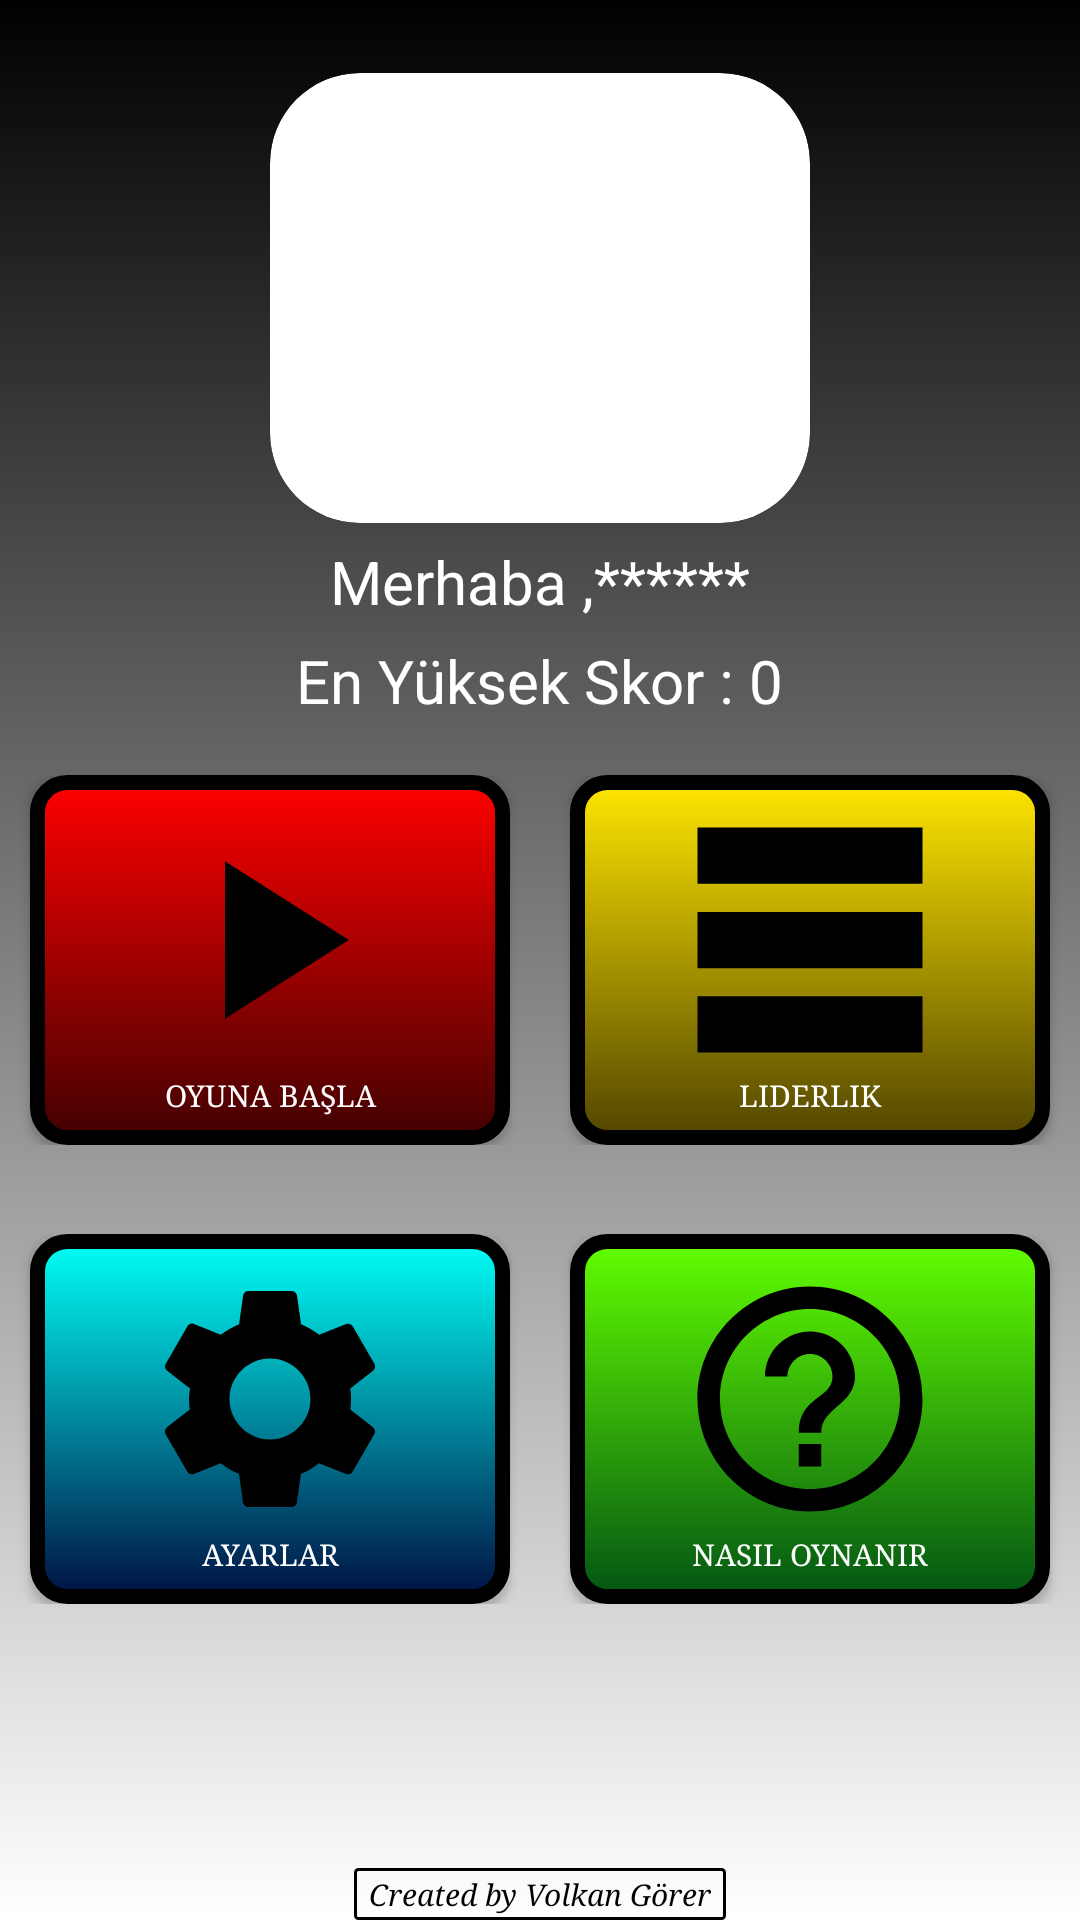

Reconstruct the res/layout file that produces this screen, plus the resources it refers to.
<!-- AndroidManifest.xml: application theme Theme.GenelKültür -->
<!-- res/layout/activity_home.xml -->
<?xml version="1.0" encoding="utf-8"?>
<androidx.constraintlayout.widget.ConstraintLayout xmlns:android="http://schemas.android.com/apk/res/android"
    xmlns:app="http://schemas.android.com/apk/res-auto"
    xmlns:tools="http://schemas.android.com/tools"
    android:layout_width="match_parent"
    android:layout_height="match_parent"
    android:background="@drawable/shadowmain"
    tools:context=".Home">





    <LinearLayout
        android:id="@+id/linearLayout4"
        android:layout_width="match_parent"
        android:layout_height="wrap_content"
        android:orientation="vertical"
        app:layout_constraintBottom_toTopOf="@+id/linearLayout6"
        app:layout_constraintEnd_toEndOf="parent"
        app:layout_constraintHorizontal_bias="0.0"
        app:layout_constraintStart_toStartOf="parent"
        app:layout_constraintTop_toTopOf="parent"
        app:layout_constraintVertical_bias="0.571">

        <androidx.cardview.widget.CardView
            android:id="@+id/cardView"
            android:layout_width="wrap_content"
            android:layout_height="wrap_content"
            android:layout_gravity="center"
            android:layout_marginHorizontal="10dp"
            android:layout_weight="1"
            android:orientation="vertical"
            android:padding="40dp"
            app:cardCornerRadius="30dp"
            app:cardElevation="0dp">

            <ImageView

                android:id="@+id/imageView"
                android:layout_width="180dp"
                android:layout_height="150dp"
                android:scaleType="fitXY"
                android:src="@drawable/profile">

            </ImageView>
        </androidx.cardview.widget.CardView>

        <TextView
            android:id="@+id/isim"
            android:layout_width="wrap_content"
            android:layout_height="wrap_content"
            android:layout_gravity="center"
            android:layout_margin="3dp"
            android:layout_weight="1"
            android:padding="3dp"
            android:text="Merhaba ,******"
            android:textColor="@color/white"
            android:textSize="20dp">

        </TextView>

        <TextView
            android:id="@+id/score"
            android:layout_width="wrap_content"
            android:layout_height="wrap_content"
            android:layout_gravity="center"

            android:layout_weight="1"

            android:text="En Yüksek Skor : 0"
            android:textColor="@color/white"
            android:textSize="20dp">

        </TextView>


    </LinearLayout>

    <LinearLayout

        android:id="@+id/linearLayout6"
        android:layout_width="match_parent"
        android:layout_height="wrap_content"
        android:orientation="horizontal"

        app:layout_constraintBottom_toBottomOf="parent"
        app:layout_constraintEnd_toEndOf="parent"
        app:layout_constraintHorizontal_bias="0.0"
        app:layout_constraintStart_toStartOf="parent"
        app:layout_constraintTop_toTopOf="parent">

        <androidx.appcompat.widget.AppCompatButton


            android:id="@+id/startGame"
            android:layout_width="0dp"
            android:layout_height="wrap_content"
            android:layout_marginHorizontal="10dp"
            android:layout_weight="1"
            android:background="@drawable/shadow2"
            android:drawableTop="@drawable/play2"
            android:onClick="startOnClicked"
            android:padding="10dp"
            android:text="Oyuna Başla"
            android:textColor="@color/white"
            android:textSize="10dp"
            android:typeface="serif" />

        <androidx.appcompat.widget.AppCompatButton
            android:id="@+id/sıralama"
            android:layout_width="0dp"
            android:layout_height="wrap_content"
            android:layout_marginHorizontal="10dp"
            android:layout_weight="1"
            android:background="@drawable/shadow3"
            android:drawableTop="@drawable/table"
            android:onClick="sıralamaOnClicked"
            android:padding="10dp"
            android:text="Liderlik"
            android:textColor="@color/white"
            android:textSize="10dp"
            android:typeface="serif" />


    </LinearLayout>

    <LinearLayout
        android:id="@+id/linearLayout5"
        android:layout_width="match_parent"
        android:layout_height="wrap_content"
        android:orientation="horizontal"
        app:layout_constraintBottom_toBottomOf="parent"
        app:layout_constraintEnd_toEndOf="parent"
        app:layout_constraintHorizontal_bias="0.0"
        app:layout_constraintStart_toStartOf="parent"
        app:layout_constraintTop_toBottomOf="@+id/linearLayout6"
        app:layout_constraintVertical_bias="0.22">


        <androidx.appcompat.widget.AppCompatButton
            android:background="@drawable/shadow4"
            android:id="@+id/settings"
            android:layout_width="0dp"
            android:layout_height="wrap_content"
            android:layout_marginHorizontal="10dp"
            android:layout_weight="1"
            android:drawableTop="@drawable/settings"
            android:onClick="settingsOnClicked"
            android:padding="10dp"
            android:text="Ayarlar"
            android:textSize="10dp"
            android:textColor="@color/white"
            android:typeface="serif" />

        <androidx.appcompat.widget.AppCompatButton
            android:background="@drawable/shadow5"
            android:id="@+id/howPlay"
            android:layout_width="0dp"
            android:layout_height="wrap_content"
            android:layout_marginHorizontal="10dp"
            android:layout_weight="1"

            android:drawableTop="@drawable/help"
            android:onClick="howPlayOnClicked"
            android:padding="10dp"
            android:text="Nasıl Oynanır"
            android:textSize="10dp"
            android:typeface="serif"
            android:textColor="@color/white"
            />

    </LinearLayout>

    <TextView
        android:layout_width="wrap_content"
        android:layout_height="wrap_content"
        android:background="@drawable/shape"
        android:text="Created by Volkan Görer"
        android:textColor="@color/black"
        android:textSize="10dp"
        android:textStyle="italic"
        android:typeface="serif"
        app:layout_constraintBottom_toBottomOf="parent"
        app:layout_constraintEnd_toEndOf="parent"
        app:layout_constraintStart_toStartOf="parent">

    </TextView>


</androidx.constraintlayout.widget.ConstraintLayout>
<!-- resources referenced by this layout -->
<resources>
  <!-- drawable play2 (drawable) -->
  <vector android:height="90dp" android:tint="#000000"
      android:viewportHeight="24" android:viewportWidth="24"
      android:width="90dp" xmlns:android="http://schemas.android.com/apk/res/android">
      <path android:fillColor="@android:color/white" android:pathData="M8,5v14l11,-7z"/>
  </vector>
  <!-- drawable shadow2 (drawable) -->
  <selector xmlns:android="http://schemas.android.com/apk/res/android">
      <item>
          <layer-list>
  
              <item >
                  <shape>
                      <gradient android:angle="90"
                          android:endColor="#FF0000" android:startColor="#420101" />
                      <stroke android:width="5dp" android:color="#000000" />
                      <corners android:radius="10dp" />
  
                  </shape>
              </item>
          </layer-list>
      </item>
  
  </selector>
  <!-- drawable shadow3 (drawable) -->
  <selector xmlns:android="http://schemas.android.com/apk/res/android">
      <item>
          <layer-list>
  
              <item >
                  <shape>
                      <gradient android:angle="90"
                          android:endColor="#FFE600" android:startColor="#514500" />
                      <stroke android:width="5dp" android:color="#000000" />
                      <corners android:radius="10dp" />
  
                  </shape>
              </item>
          </layer-list>
      </item>
  
  </selector>
  <!-- drawable shadow4 (drawable) -->
  <selector xmlns:android="http://schemas.android.com/apk/res/android">
      <item>
          <layer-list>
  
              <item >
                  <shape>
                      <gradient android:angle="90"
                          android:endColor="#00FFF7" android:startColor="#011143" />
                      <stroke android:width="5dp" android:color="#000000" />
                      <corners android:radius="10dp" />
  
                  </shape>
              </item>
          </layer-list>
      </item>
  
  </selector>
  <!-- drawable shadow5 (drawable) -->
  <selector xmlns:android="http://schemas.android.com/apk/res/android">
      <item>
          <layer-list>
  
              <item >
                  <shape>
                      <gradient android:angle="90"
                          android:endColor="#62FF00" android:startColor="#025513" />
                      <stroke android:width="5dp" android:color="#000000" />
                      <corners android:radius="10dp" />
  
                  </shape>
              </item>
          </layer-list>
      </item>
  
  </selector>
  <!-- drawable shadowmain (drawable) -->
  <selector xmlns:android="http://schemas.android.com/apk/res/android">
      <item>
          <layer-list>
  
              <item >
                  <shape>
                      <gradient android:angle="90"
                          android:endColor="#000000" android:startColor="#FFFFFF" />
  
  
                  </shape>
              </item>
          </layer-list>
      </item>
  
  </selector>
  <!-- drawable shape (drawable) -->
  <?xml version="1.0" encoding="UTF-8"?>
  <shape xmlns:android="http://schemas.android.com/apk/res/android">
  
      <stroke android:width="1dp" android:color="@color/black" />
      <corners android:radius="1dp"/>
      <padding android:top="2dp" android:right="5dp" android:bottom="2dp" android:left="5dp"/>
  </shape>
  <!-- drawable table (drawable) -->
  <vector android:height="90dp" android:tint="#000000"
      android:viewportHeight="24" android:viewportWidth="24"
      android:width="90dp" xmlns:android="http://schemas.android.com/apk/res/android">
      <path android:fillColor="@android:color/white" android:pathData="M22,7H2V2h20V7zM22,9.5H2v5h20V9.5zM22,17H2v5h20V17z"/>
  </vector>
  <!-- not gathered from this repository: default colours our renderer supplied (Android Studio template values) -->
  <color name="black">#FF000000</color>
  <color name="white">#FFFFFFFF</color>
</resources>
